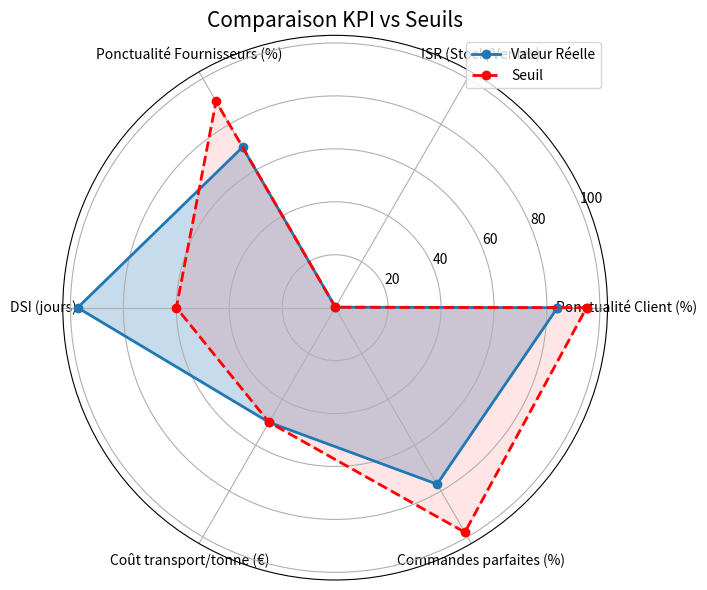

Reproduce this figure in Python.
import matplotlib.pyplot as plt
import seaborn as sns
import numpy as np

# ✅ Données simulées
data = {
    'commandes': 500,
    'commandes_livrees_a_temps': 420,
    'stock_moyen': 120000,  # en €
    'ventes_net': 600000,   # en €
    'cout_biens_vendus': 450000,
    'taux_possession': 0.25,
    'commandes_parfaites': 385,
    'cout_total_transport': 75000,  # en €
    'tonnage_total': 1500,  # en tonnes
    'delais_livraisons_fournisseurs': [True, True, False, True, False, True, True, True, False, True],
}

# ✅ Calcul des KPI
kpis = {}

# 1. Livraison à l’heure (Ponctualité client)
kpis['Ponctualité Client (%)'] = round(data['commandes_livrees_a_temps'] / data['commandes'] * 100, 2)

# 2. Ratio Stock / Ventes (ISR)
kpis['ISR (Stock/Ventes)'] = round(data['stock_moyen'] / data['ventes_net'], 2)

# 3. Coût de possession du stock
kpis['Coût de possession du stock (€)'] = round(data['stock_moyen'] * data['taux_possession'], 2)

# 4. Ponctualité fournisseurs
ponctualite_fournisseurs = sum(data['delais_livraisons_fournisseurs']) / len(data['delais_livraisons_fournisseurs']) * 100
kpis['Ponctualité Fournisseurs (%)'] = round(ponctualite_fournisseurs, 2)

# 5. DSI – Durée moyenne de rotation des stocks
kpis['DSI (jours)'] = round((data['stock_moyen'] / data['cout_biens_vendus']) * 365, 1)

# 6. Coût transport par tonne
kpis['Coût transport/tonne (€)'] = round(data['cout_total_transport'] / data['tonnage_total'], 2)

# 7. Taux de commandes parfaites
kpis['Commandes parfaites (%)'] = round(data['commandes_parfaites'] / data['commandes'] * 100, 2)

# ✅ Affichage des KPI
print("🔍 Résumé des KPI logistiques :\n")
for k, v in kpis.items():
    print(f"{k}: {v}")

# ✅ Comparaison avec les seuils standards
seuils = {
    'Ponctualité Client (%)': 95,
    'ISR (Stock/Ventes)': 0.2,
    'Ponctualité Fournisseurs (%)': 90,
    'DSI (jours)': 60,
    'Coût transport/tonne (€)': 50,
    'Commandes parfaites (%)': 98
}

# ✅ Visualisation radar
import pandas as pd

kpi_names = list(seuils.keys())
kpi_values = [kpis[k] for k in kpi_names]
kpi_seuils = [seuils[k] for k in kpi_names]

df_kpi = pd.DataFrame({
    'KPI': kpi_names,
    'Valeur Réelle': kpi_values,
    'Seuil Recommandé': kpi_seuils
})

angles = np.linspace(0, 2 * np.pi, len(kpi_names), endpoint=False).tolist()
values = df_kpi['Valeur Réelle'].tolist()
seuils_plot = df_kpi['Seuil Recommandé'].tolist()

# Fermer le cercle
values += values[:1]
seuils_plot += seuils_plot[:1]
angles += angles[:1]

# Radar chart
plt.figure(figsize=(8, 6))
ax = plt.subplot(111, polar=True)
ax.plot(angles, values, 'o-', linewidth=2, label='Valeur Réelle')
ax.fill(angles, values, alpha=0.25)
ax.plot(angles, seuils_plot, 'o--', color='red', linewidth=2, label='Seuil')
ax.fill(angles, seuils_plot, color='red', alpha=0.1)

ax.set_thetagrids(np.degrees(angles[:-1]), kpi_names)
plt.title("Comparaison KPI vs Seuils", size=15)
plt.legend(loc='upper right')
plt.tight_layout()
plt.show()

import matplotlib.pyplot as plt

# 🖼️ Générer un rapport visuel avec matplotlib
fig, ax = plt.subplots(figsize=(10, 8))
ax.axis("off")

reco_lines = [" Axes d'amélioration logistique", ""]

if kpis['Ponctualité Client (%)'] < seuils['Ponctualité Client (%)']:
    reco_lines += [
        "Ponctualité client",
        "→ Réduire les délais d’expédition",
        "→ Suivi temps réel des transporteurs",
        "→ Optimiser les tournées", ""
    ]

if kpis['ISR (Stock/Ventes)'] > seuils['ISR (Stock/Ventes)']:
    reco_lines += [
        "Ratio Stock/Ventes",
        "→ Ajuster le stock à la demande",
        "→ Réévaluer les seuils de réapprovisionnement", ""
    ]

if kpis['Ponctualité Fournisseurs (%)'] < seuils['Ponctualité Fournisseurs (%)']:
    reco_lines += [
        " Fiabilité fournisseurs",
        "→ Identifier les non-conformités",
        "→ Mettre en place des SLA",
        "→ Diversifier les fournisseurs", ""
    ]

if kpis['DSI (jours)'] > seuils['DSI (jours)']:
    reco_lines += [
        "Rotation des stocks (DSI)",
        "→ Destocker les produits lents",
        "→ Lancer des promotions ciblées",
        "→ Améliorer la prévision de la demande", ""
    ]

if kpis['Coût transport/tonne (€)'] > seuils['Coût transport/tonne (€)']:
    reco_lines += [
        " Coût de transport élevé",
        "→ Regrouper les expéditions",
        "→ Négocier avec les transporteurs",
        "→ Optimiser le chargement", ""
    ]

if kpis['Commandes parfaites (%)'] < seuils['Commandes parfaites (%)']:
    reco_lines += [
        " Commandes parfaites insuffisantes",
        "→ Améliorer le contrôle qualité",
        "→ Réduire les erreurs de picking",
        "→ Digitaliser le suivi de commande", ""
    ]

# 💬 Afficher tout le texte dans le graphe
ax.text(0.01, 1.0, "\n".join(reco_lines), fontsize=12, va="top")

plt.tight_layout()
plt.show()
